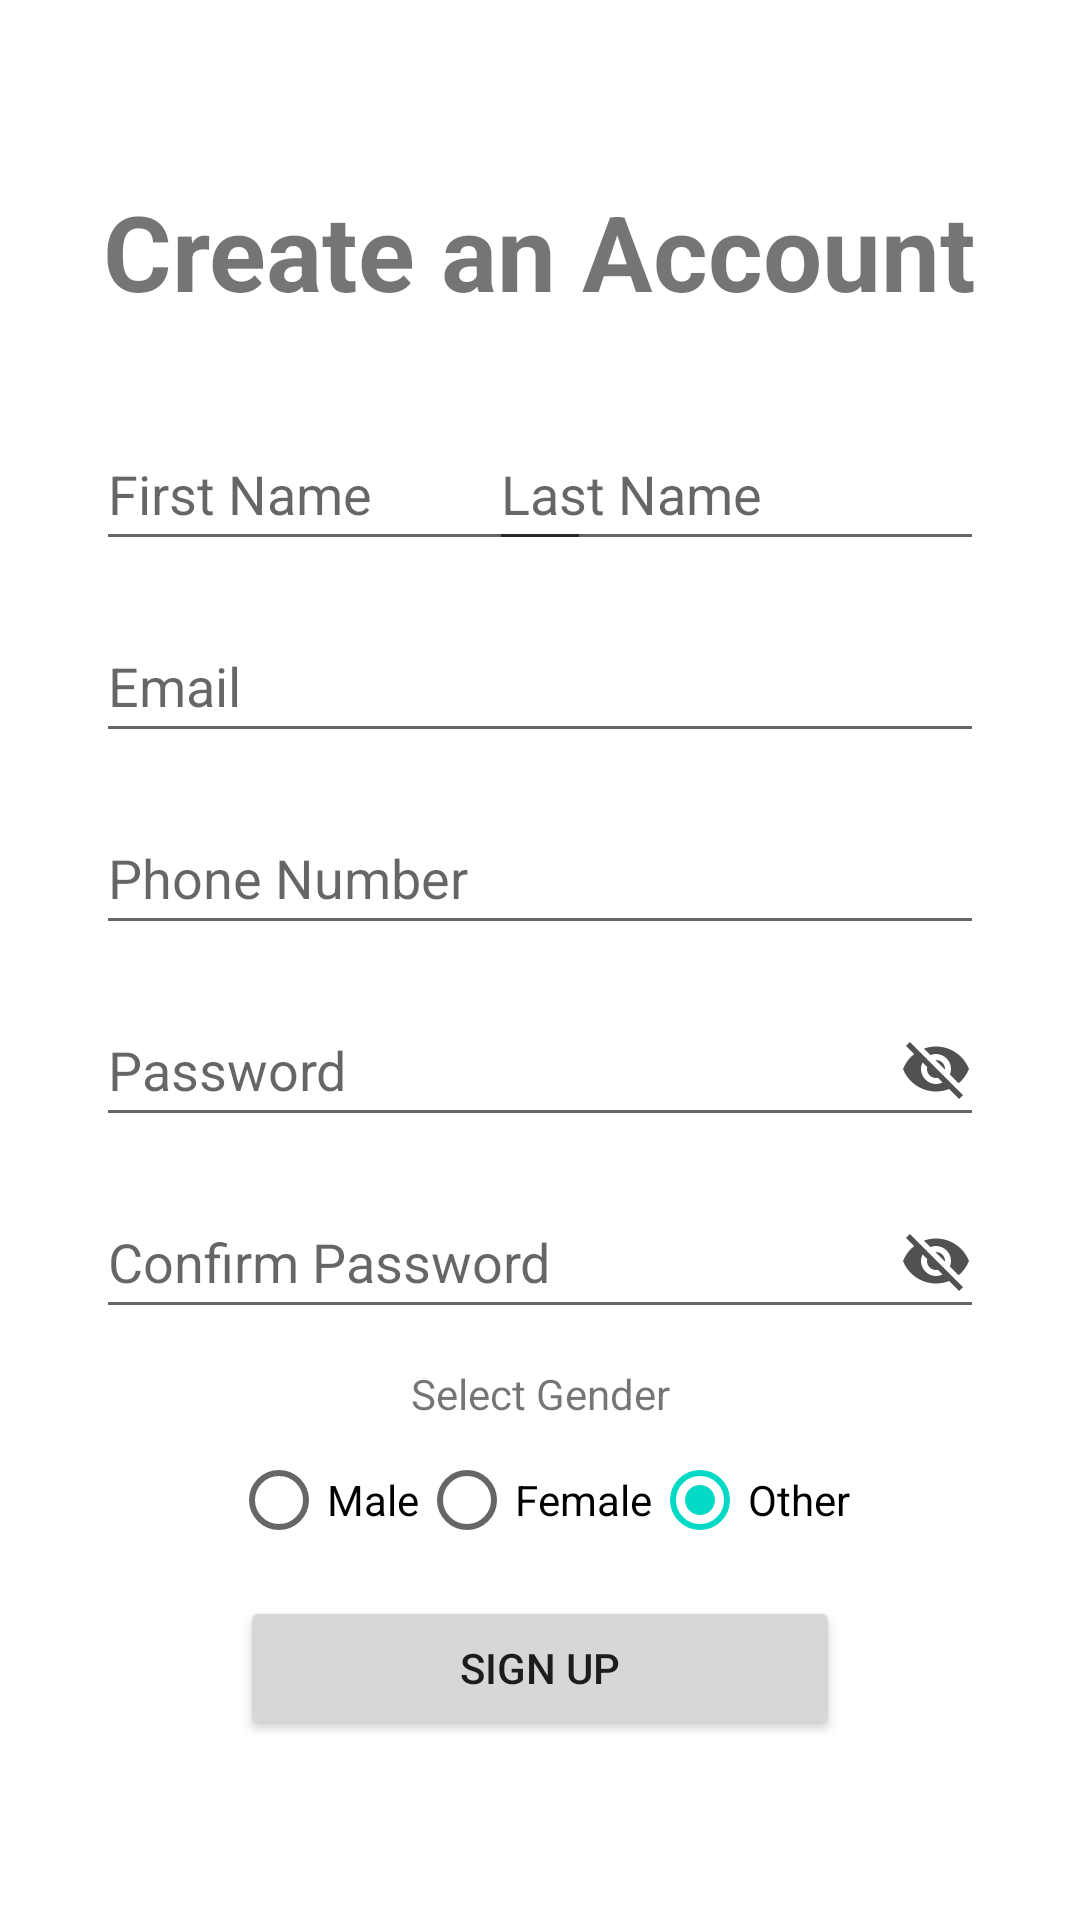

Produce the Android XML layout that renders to this screen, including the resource entries it uses.
<!-- AndroidManifest.xml: application theme Theme.MedFinder -->
<!-- res/layout/fragment_sign_up.xml -->
<?xml version="1.0" encoding="utf-8"?>
<androidx.constraintlayout.widget.ConstraintLayout xmlns:android="http://schemas.android.com/apk/res/android"
    xmlns:app="http://schemas.android.com/apk/res-auto"
    xmlns:tools="http://schemas.android.com/tools"
    android:layout_width="match_parent"
    android:layout_height="match_parent"
    tools:context=".ui.login.SignUpFragment">

    <androidx.constraintlayout.widget.ConstraintLayout
        android:id="@+id/ui_container"
        android:layout_width="match_parent"
        android:layout_height="wrap_content"
        android:paddingStart="16dp"
        android:paddingTop="16dp"
        android:paddingEnd="16dp"
        android:paddingBottom="16dp"
        app:layout_constraintBottom_toBottomOf="parent"
        app:layout_constraintEnd_toEndOf="parent"
        app:layout_constraintStart_toStartOf="parent"
        app:layout_constraintTop_toTopOf="parent" >

        <TextView
            android:id="@+id/title_text"
            android:layout_width="wrap_content"
            android:layout_height="wrap_content"
            android:text="@string/sign_up_title"
            android:textSize="35sp"
            android:textStyle="bold"
            app:layout_constraintEnd_toEndOf="parent"
            app:layout_constraintStart_toStartOf="parent"
            app:layout_constraintTop_toTopOf="parent" />

        <androidx.constraintlayout.widget.ConstraintLayout
            android:id="@+id/name_container"
            android:layout_width="match_parent"
            android:layout_height="wrap_content"
            android:layout_marginStart="16dp"
            android:layout_marginTop="32dp"
            android:layout_marginEnd="16dp"
            app:layout_constraintEnd_toEndOf="parent"
            app:layout_constraintStart_toStartOf="parent"
            app:layout_constraintTop_toBottomOf="@id/title_text">

            <EditText
                android:id="@+id/first_name"
                android:layout_width="165dp"
                android:layout_height="48dp"
                android:autofillHints="@string/first_name_hint"
                android:hint="@string/first_name_hint"
                android:inputType="textPersonName"
                app:layout_constraintBottom_toBottomOf="parent"
                app:layout_constraintStart_toStartOf="parent"
                app:layout_constraintTop_toTopOf="parent" />

            <EditText
                android:id="@+id/last_name"
                android:layout_width="165dp"
                android:layout_height="48dp"
                android:autofillHints="@string/last_name_hint"
                android:hint="@string/last_name_hint"
                android:inputType="textPersonName"
                app:layout_constraintBottom_toBottomOf="parent"
                app:layout_constraintEnd_toEndOf="parent"
                app:layout_constraintTop_toTopOf="parent" />

        </androidx.constraintlayout.widget.ConstraintLayout>

        <EditText
            android:id="@+id/email"
            android:layout_width="0dp"
            android:layout_height="48dp"
            android:layout_marginStart="16dp"
            android:layout_marginTop="16dp"
            android:layout_marginEnd="16dp"
            android:autofillHints="@string/email_hint"
            android:hint="@string/email_hint"
            android:inputType="textEmailAddress"
            app:layout_constraintEnd_toEndOf="parent"
            app:layout_constraintStart_toStartOf="parent"
            app:layout_constraintTop_toBottomOf="@id/name_container" />

        <EditText
            android:id="@+id/phone_number"
            android:layout_width="0dp"
            android:layout_height="48dp"
            android:layout_marginStart="16dp"
            android:layout_marginTop="16dp"
            android:layout_marginEnd="16dp"
            android:autofillHints="@string/phone_number_hint"
            android:hint="@string/phone_number_hint"
            android:inputType="phone"
            app:layout_constraintEnd_toEndOf="parent"
            app:layout_constraintStart_toStartOf="parent"
            app:layout_constraintTop_toBottomOf="@id/email" />

        <EditText
            android:id="@+id/password"
            android:layout_width="0dp"
            android:layout_height="48dp"
            android:layout_marginStart="16dp"
            android:layout_marginTop="16dp"
            android:layout_marginEnd="16dp"
            android:autofillHints="@string/password_hint"
            android:drawableEnd="@drawable/ic_visibility_off"
            android:hint="@string/password_hint"
            android:inputType="textPassword"
            app:layout_constraintEnd_toEndOf="parent"
            app:layout_constraintStart_toStartOf="parent"
            app:layout_constraintTop_toBottomOf="@id/phone_number" />

        <EditText
            android:id="@+id/confirm_password"
            android:layout_width="0dp"
            android:layout_height="48dp"
            android:layout_marginStart="16dp"
            android:layout_marginTop="16dp"
            android:layout_marginEnd="16dp"
            android:autofillHints="@string/confirm_password_hint"
            android:drawableEnd="@drawable/ic_visibility_off"
            android:hint="@string/confirm_password_hint"
            android:inputType="textPassword"
            app:layout_constraintEnd_toEndOf="parent"
            app:layout_constraintStart_toStartOf="parent"
            app:layout_constraintTop_toBottomOf="@id/password" />

        <androidx.constraintlayout.widget.ConstraintLayout
            android:id="@+id/gender_container"
            android:layout_width="match_parent"
            android:layout_height="wrap_content"
            android:layout_marginStart="16dp"
            android:layout_marginTop="12dp"
            android:layout_marginEnd="16dp"
            app:layout_constraintEnd_toEndOf="parent"
            app:layout_constraintStart_toStartOf="parent"
            app:layout_constraintTop_toBottomOf="@id/confirm_password">

            <TextView
                android:id="@+id/select_gender_prompt"
                android:layout_width="wrap_content"
                android:layout_height="wrap_content"
                android:text="@string/select_gender_prompt"
                app:layout_constraintEnd_toEndOf="parent"
                app:layout_constraintStart_toStartOf="parent"
                app:layout_constraintTop_toTopOf="parent" />

            <RadioGroup
                android:id="@+id/gender_radio_group"
                android:layout_width="wrap_content"
                android:layout_height="wrap_content"
                android:layout_marginStart="16dp"
                android:layout_marginTop="2dp"
                android:layout_marginEnd="16dp"
                android:orientation="horizontal"
                app:layout_constraintBottom_toBottomOf="parent"
                app:layout_constraintEnd_toEndOf="parent"
                app:layout_constraintStart_toStartOf="parent"
                app:layout_constraintTop_toBottomOf="@id/select_gender_prompt">

                <RadioButton
                    android:id="@+id/radio_male"
                    android:layout_width="wrap_content"
                    android:layout_height="wrap_content"
                    android:text="@string/gender_male" />

                <RadioButton
                    android:id="@+id/radio_female"
                    android:layout_width="wrap_content"
                    android:layout_height="wrap_content"
                    android:text="@string/gender_female" />

                <RadioButton
                    android:id="@+id/radio_other"
                    android:layout_width="wrap_content"
                    android:layout_height="wrap_content"
                    android:checked="true"
                    android:text="@string/gender_other" />

            </RadioGroup>

        </androidx.constraintlayout.widget.ConstraintLayout>

        <Button
            android:id="@+id/sign_up_button"
            android:layout_width="200dp"
            android:layout_height="wrap_content"
            android:layout_marginStart="60dp"
            android:layout_marginTop="8dp"
            android:layout_marginEnd="60dp"
            android:text="@string/sign_up_text"
            app:layout_constraintEnd_toEndOf="parent"
            app:layout_constraintStart_toStartOf="parent"
            app:layout_constraintTop_toBottomOf="@id/gender_container" />

    </androidx.constraintlayout.widget.ConstraintLayout>

</androidx.constraintlayout.widget.ConstraintLayout>
<!-- resources referenced by this layout -->
<resources>
  <!-- drawable ic_visibility_off (drawable) -->
  <vector xmlns:android="http://schemas.android.com/apk/res/android" android:height="24dp" android:tint="#515151" android:viewportHeight="24" android:viewportWidth="24" android:width="24dp">
        
      <path android:fillColor="@android:color/white" android:pathData="M12,7c2.76,0 5,2.24 5,5 0,0.65 -0.13,1.26 -0.36,1.83l2.92,2.92c1.51,-1.26 2.7,-2.89 3.43,-4.75 -1.73,-4.39 -6,-7.5 -11,-7.5 -1.4,0 -2.74,0.25 -3.98,0.7l2.16,2.16C10.74,7.13 11.35,7 12,7zM2,4.27l2.28,2.28 0.46,0.46C3.08,8.3 1.78,10.02 1,12c1.73,4.39 6,7.5 11,7.5 1.55,0 3.03,-0.3 4.38,-0.84l0.42,0.42L19.73,22 21,20.73 3.27,3 2,4.27zM7.53,9.8l1.55,1.55c-0.05,0.21 -0.08,0.43 -0.08,0.65 0,1.66 1.34,3 3,3 0.22,0 0.44,-0.03 0.65,-0.08l1.55,1.55c-0.67,0.33 -1.41,0.53 -2.2,0.53 -2.76,0 -5,-2.24 -5,-5 0,-0.79 0.2,-1.53 0.53,-2.2zM11.84,9.02l3.15,3.15 0.02,-0.16c0,-1.66 -1.34,-3 -3,-3l-0.17,0.01z"/>
      
  </vector>
  <string name="confirm_password_hint">Confirm Password</string>
  <string name="email_hint">Email</string>
  <string name="first_name_hint">First Name</string>
  <string name="gender_female">Female</string>
  <string name="gender_male">Male</string>
  <string name="gender_other">Other</string>
  <string name="last_name_hint">Last Name</string>
  <string name="password_hint">Password</string>
  <string name="phone_number_hint">Phone Number</string>
  <string name="select_gender_prompt">Select Gender</string>
  <string name="sign_up_text">Sign Up</string>
  <string name="sign_up_title">Create an Account</string>
  <style name="Theme.MedFinder" parent="Theme.MaterialComponents.DayNight.DarkActionBar">
          
          <item name="colorPrimary">@color/purple_500</item>
          <item name="colorPrimaryVariant">@color/purple_700</item>
          <item name="colorOnPrimary">@color/white</item>
          
          <item name="colorSecondary">@color/teal_200</item>
          <item name="colorSecondaryVariant">@color/teal_700</item>
          <item name="colorOnSecondary">@color/black</item>
          
          <item name="android:statusBarColor">?attr/colorPrimaryVariant</item>
          
          <item name="recyclerViewStyle">@style/RecyclerViewStyle</item>
      </style>
  <color name="purple_500">#FF6200EE</color>
  <color name="purple_700">#FF3700B3</color>
  <color name="white">#FFFFFFFF</color>
  <color name="teal_200">#FF03DAC5</color>
  <color name="teal_700">#FF018786</color>
  <color name="black">#FF000000</color>
  <style name="RecyclerViewStyle">
          <item name="layoutManager">androidx.recyclerview.widget.GridLayoutManager</item>
          <item name="android:orientation">vertical</item>
          <item name="spanCount">1</item>
          <item name="android:background">@drawable/recycler_view_border</item>
          <item name="android:padding">8dp</item>
          <item name="android:clipToPadding">false</item>
      </style>
  <!-- drawable recycler_view_border (drawable) -->
  <?xml version="1.0" encoding="utf-8"?>
  <shape xmlns:android="http://schemas.android.com/apk/res/android">
      <solid android:color="@android:color/transparent" />
      <stroke
          android:width="2dp"
          android:color="@android:color/darker_gray" />
      <corners android:radius="4dp" />
  </shape>
</resources>
